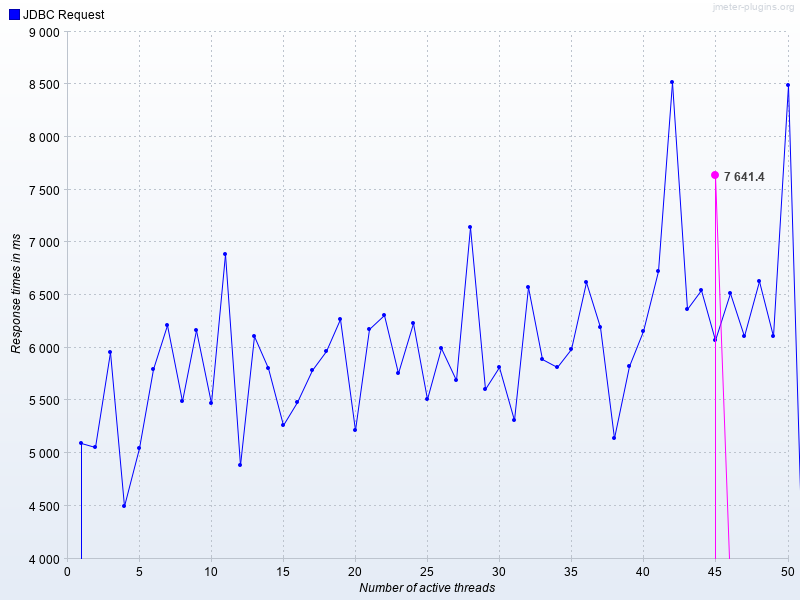

Data behind this chart, as committed beside it:
Number of active threads, Average JDBC Request, JDBC Request
1, , 5095
2, , 5059
3, , 5963
4, , 4498
5, , 5045
6, , 5799
7, , 6212
8, , 5495
9, , 6164
10, , 5478
11, , 6890
12, , 4888
13, , 6110
14, , 5809
15, , 5271
16, , 5481
17, , 5787
18, , 5964
19, , 6275
20, , 5223
21, , 6177
22, , 6312
23, , 5760
24, , 6236
25, , 5514
26, , 5998
27, , 5691
28, , 7146
29, , 5604
30, , 5817
31, , 5318
32, , 6580
33, , 5892
34, , 5820
35, , 5992
36, , 6628
37, , 6192
38, , 5148
39, , 5827
40, , 6159
41, , 6731
42, , 8522
43, , 6362
44, , 6546
45, 7641, 6070
46, , 6517
47, , 6114
48, , 6637
49, , 6114
50, , 8493
